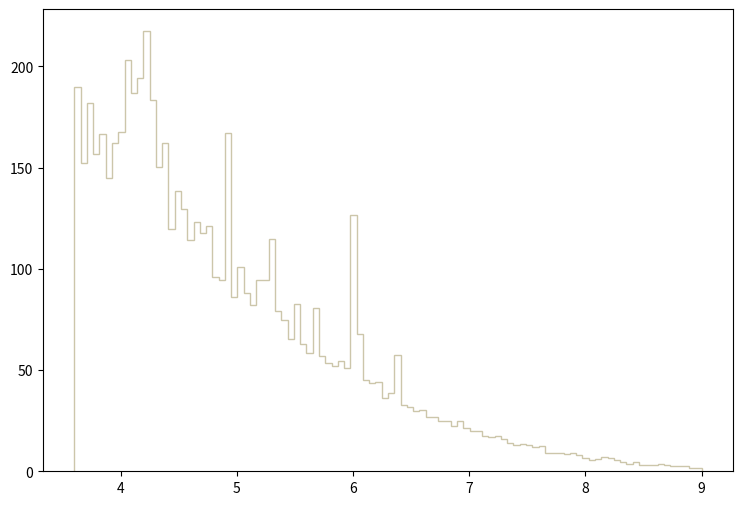

Here is the Python script that generated this plot: (Note: this script raises an exception after producing the figure.)
def selection_8():

    # Library import
    import numpy
    import matplotlib
    import matplotlib.pyplot   as plt
    import matplotlib.gridspec as gridspec

    # Library version
    matplotlib_version = matplotlib.__version__
    numpy_version      = numpy.__version__

    # Histo binning
    xBinning = numpy.linspace(3.6,9.0,101,endpoint=True)

    # Creating data sequence: middle of each bin
    xData = numpy.array([3.627,3.681,3.735,3.789,3.843,3.897,3.951,4.005,4.059,4.113,4.167,4.221,4.275,4.329,4.383,4.437,4.491,4.545,4.599,4.653,4.707,4.761,4.815,4.869,4.923,4.977,5.031,5.085,5.139,5.193,5.247,5.301,5.355,5.409,5.463,5.517,5.571,5.625,5.679,5.733,5.787,5.841,5.895,5.949,6.003,6.057,6.111,6.165,6.219,6.273,6.327,6.381,6.435,6.489,6.543,6.597,6.651,6.705,6.759,6.813,6.867,6.921,6.975,7.029,7.083,7.137,7.191,7.245,7.299,7.353,7.407,7.461,7.515,7.569,7.623,7.677,7.731,7.785,7.839,7.893,7.947,8.001,8.055,8.109,8.163,8.217,8.271,8.325,8.379,8.433,8.487,8.541,8.595,8.649,8.703,8.757,8.811,8.865,8.919,8.973])

    # Creating weights for histo: y9_sdETA_0
    y9_sdETA_0_weights = numpy.array([43.120075728,46.0389854388,45.5082854914,45.6409454782,44.1815056228,42.4566857937,40.0685060303,42.7220657674,40.2011960172,40.7318959646,38.3437162012,38.476376188,40.0685060303,40.9972459383,38.2110262143,36.2208864115,38.2110262143,37.9456762406,35.9555064378,30.9137969373,34.7614165561,31.5771568716,34.4960665824,33.1692867138,31.7098468584,26.6681133579,27.1988223053,28.1275652133,29.5870140687,26.2700823974,21.7590578443,24.5452805682,26.6681133579,26.6681133579,24.2799245945,21.6263828574,22.953153726,21.3610268837,24.4126025814,17.7787422386,19.9015780283,18.5748071597,17.5133892649,18.5748071597,18.5748071597,17.5133892649,17.6460672518,15.9212624226,17.1153583043,14.4618135672,14.8598445278,15.7885844358,14.1964605935,10.8795289221,10.4814979616,10.8795289221,10.6141759484,9.15472709302,10.6141759484,11.012206909,7.03189130333,11.6755938433,8.49134015874,7.82795322446,7.69527823761,6.89921331648,6.76653532962,6.36850436906,6.36850436906,6.36850436906,5.57244244792,4.64370253994,5.30708647421,4.24566857937,5.70512043478,3.18425368453,2.91889801082,3.18425368453,3.18425368453,3.58228464509,3.31692867138,2.52086645025,2.25551227654,3.05157569767,3.71496263195,3.58228464509,2.65354383711,2.12283488969,1.59212624226,2.25551227654,0.663386034277,1.32677176855,1.32677176855,1.32677176855,1.32677176855,1.06141759484,1.06141759484,1.06141759484,0.928740207987,0.663386034277])

    # Creating weights for histo: y9_sdETA_1
    y9_sdETA_1_weights = numpy.array([28.7739746121,27.2485446511,28.5300046198,25.7270895293,24.7634907939,26.770466824,28.7724877944,26.4481811092,24.2020012966,26.9286180604,27.3293543903,25.4864888577,26.445198481,25.9658976265,24.043274518,23.3207680632,22.8439462373,24.2839321443,23.1605724526,24.1202533036,21.7974184479,21.8778205113,22.4399215223,21.9583035103,19.1526575915,19.876563933,19.7926216849,20.8338436934,18.7537318217,17.4725985933,18.9931724159,17.0713316852,18.111888223,17.950421623,15.3860268586,16.1094865553,14.8249840062,15.066957586,12.5027516714,12.7439098997,13.2255399021,13.0631920029,12.5834235202,13.0644899708,11.9413311193,12.4224485294,9.29731067409,10.5778743555,10.3377922714,9.0541020763,8.5751459476,9.93901338489,8.57509498812,6.97263528208,8.5753677712,6.89169065016,6.89233214004,6.81199902184,6.89207734266,6.01008571231,6.33121734483,5.12831290796,4.32833905615,6.33125031861,5.12941603074,4.88775420294,4.5680194596,4.96774259527,4.007938842,2.48452927441,3.20588764213,4.08593981475,3.68765553489,3.12566843334,3.04570402194,2.8051845857,2.40472943214,2.96536850565,2.56534021264,2.00281923564,2.08382741702,1.68295289695,1.44207284747,1.20225365439,1.60217433297,1.60208470424,1.28233317425,0.721159925525,0.961735417191,1.12177964822,1.3622730052,0.961957540556,0.480699242561,1.20245089754,0.881433773959,0.561140874472,0.961538174041,0.480641988091,0.240378338444,0.320737445979])

    # Creating weights for histo: y9_sdETA_2
    y9_sdETA_2_weights = numpy.array([18.2296406902,18.594230804,18.6984028365,16.0420820073,18.1254686576,18.4900617714,17.0837753325,16.9275232837,18.3338097227,17.39628543,15.0003886822,16.5108441537,16.0941680236,17.5525374788,15.7295749098,17.6046234951,16.6150131862,15.8858299586,17.187944365,16.0420820073,15.6254058773,14.4274575034,13.750357292,15.0003886822,14.7399646009,13.3336781619,13.9066093408,12.5003229018,12.5003229018,12.7086639669,13.1253400969,12.2919848368,11.927391723,11.9794777392,9.21898787759,11.1461224791,9.84400507268,10.2085981865,10.4690222678,8.90648078005,9.47941195888,7.8647874549,8.95856679631,8.02104250367,6.82309412974,8.17729455244,8.12521153618,7.03143219477,6.77100811349,5.98973886962,6.19807693465,5.1563836095,5.10429759324,6.40641499968,5.41680769079,5.67723177208,4.06260426809,5.26055264202,4.06260426809,4.16677330061,4.63553544693,3.54175910552,3.48967308926,2.86465769417,3.12507997546,3.437590073,3.38550405674,2.96882702668,2.81257287791,3.33342104049,2.39589554785,2.34381073159,2.18755658282,2.81257287791,2.29172621533,1.87504858527,1.87504858527,1.40628643895,1.45837125521,2.0833872503,1.56254058773,1.04169362515,1.14586295767,0.989609108894,0.937524292637,1.04169362515,0.989609108894,1.04169362515,0.625016295091,0.781270143864,0.781270143864,0.781270143864,0.729185627606,0.729185627606,0.520846962576,0.468762146318,0.416677330061,0.677100811349,0.260423421288,0.156254058773])

    # Creating weights for histo: y9_sdETA_3
    y9_sdETA_3_weights = numpy.array([13.1578178485,12.3043385988,13.9401760773,12.8022007444,13.3000658901,11.9487214948,13.7268040149,13.1578178485,12.0909665364,12.5532696716,12.9444487861,11.3086113076,12.4465836404,11.4864183596,10.7751871516,11.166363266,12.3399006092,10.3128840164,11.3086113076,10.3128840164,11.0952422452,9.77945986034,10.3840080372,9.38828074593,9.42384275633,9.06822565232,9.06822565232,8.07249836108,8.7481705587,8.5703635067,7.96581532988,7.96581532988,8.7481705587,7.00565004904,7.78800527787,7.93025331948,6.29441584102,6.82783999704,7.71688125707,6.82783999704,6.82783999704,6.00992275781,5.97436074741,6.22329182022,5.8676747162,4.97863345617,4.94307144577,5.12088149778,5.29868854978,4.01846817534,4.62301635216,4.76526439377,4.30296125855,4.44520930016,4.40964728975,4.30296125855,3.37835798812,3.34279597772,2.70268699049,3.02274088411,2.9516186633,2.27594676568,3.20055093611,2.63156356969,3.02274088411,1.52915174725,1.52915174725,1.92033026167,2.16926193448,1.60027516806,1.70696029926,2.13370022407,1.92033026167,1.60027516806,1.42246691605,0.889041860031,1.70696029926,1.31578178485,1.56471345765,1.24465836404,1.24465836404,1.17353524324,0.675671597624,0.746795018426,0.711233308025,0.497863345617,0.889041860031,0.497863345617,0.533425056019,0.604548476821,0.426739924815,0.248931702809,0.640110187222,0.426739924815,0.355616804012,0.462301635216,0.320055093611,0.462301635216,0.177808342006,0.355616804012])

    # Creating weights for histo: y9_sdETA_4
    y9_sdETA_4_weights = numpy.array([0.0,0.0,0.0,0.0,0.0,0.0,0.0,0.0,0.0,0.0,0.0,0.0,0.0,0.0,0.0,0.0,0.0,0.0,0.0,0.0,0.0,0.0,0.0,0.0,0.0,0.0,0.0,0.0,0.0,0.0,0.0,0.0,0.0,0.0,0.0,0.0,0.0,0.0,0.0,0.0,0.0,0.0,0.0,0.0,0.0,0.0,0.0,0.0,0.0,0.0,0.0,0.0,0.0,0.0,0.0,0.0,0.0,0.0,0.0,0.0,0.0,0.0,0.0,0.0,0.0,0.0,0.0,0.0,0.0,0.0,0.0,0.0,0.0,0.0,0.0,0.0,0.0,0.0,0.0,0.0,0.0,0.0,0.0,0.0,0.0,0.0,0.0,0.0,0.0,0.0,0.0,0.0,0.0,0.0,0.0,0.0,0.0,0.0,0.0,0.0])

    # Creating weights for histo: y9_sdETA_5
    y9_sdETA_5_weights = numpy.array([0.0,0.0,0.0,0.0,0.0,0.0,0.0,0.0,0.0,0.0,0.0,0.0,0.0,0.0,0.0,0.0,0.0,0.0,0.0,0.0,0.0,0.0,0.0,0.0,78.97186254,0.0,0.0,0.0,0.0,0.0,0.0,0.0,0.0,0.0,0.0,0.0,0.0,0.0,0.0,0.0,0.0,0.0,0.0,0.0,78.9085371523,0.0,0.0,0.0,0.0,0.0,0.0,0.0,0.0,0.0,0.0,0.0,0.0,0.0,0.0,0.0,0.0,0.0,0.0,0.0,0.0,0.0,0.0,0.0,0.0,0.0,0.0,0.0,0.0,0.0,0.0,0.0,0.0,0.0,0.0,0.0,0.0,0.0,0.0,0.0,0.0,0.0,0.0,0.0,0.0,0.0,0.0,0.0,0.0,0.0,0.0,0.0,0.0,0.0,0.0,0.0])

    # Creating weights for histo: y9_sdETA_6
    y9_sdETA_6_weights = numpy.array([17.2947868593,0.0,17.2770134143,17.3064187101,17.2770134143,0.0,17.3004875037,17.2821203617,51.8453149101,51.8555172768,51.7975597644,86.3970707034,51.7537818124,17.2464351345,34.5523321982,0.0,17.2486888776,17.2515132616,0.0,17.2639693714,17.2464351345,17.2464351345,0.0,0.0,0.0,0.0,17.3004875037,0.0,0.0,17.2983922719,17.2773563752,34.5406888192,0.0,0.0,0.0,17.2848986333,0.0,0.0,17.2464351345,0.0,0.0,0.0,0.0,0.0,0.0,17.3128917371,0.0,0.0,0.0,0.0,0.0,17.2964757256,0.0,0.0,0.0,0.0,0.0,0.0,0.0,0.0,0.0,0.0,0.0,0.0,0.0,0.0,0.0,0.0,0.0,0.0,0.0,0.0,0.0,0.0,0.0,0.0,0.0,0.0,0.0,0.0,0.0,0.0,0.0,0.0,0.0,0.0,0.0,0.0,0.0,0.0,0.0,0.0,0.0,0.0,0.0,0.0,0.0,0.0,0.0,0.0])

    # Creating weights for histo: y9_sdETA_7
    y9_sdETA_7_weights = numpy.array([39.4664056598,24.9182926304,31.1566363889,12.4723454925,24.9215152492,24.9103846643,20.7712149838,29.0730416677,31.1378257581,12.4654126787,24.9179175718,16.6073318272,16.6115930698,18.7065289857,20.7770485874,14.5490391356,10.3856291299,4.15884294611,10.3940217871,8.30216423672,6.23529424363,12.4618236565,4.15960460355,4.14351459004,0.0,6.22774979584,0.0,8.30178052293,6.2354500372,0.0,4.16170204659,8.29659894425,2.07466573013,4.15304396329,2.07623347504,0.0,4.15614540932,0.0,4.15412874814,4.14726229087,0.0,0.0,2.07884330581,0.0,0.0,0.0,0.0,0.0,0.0,0.0,0.0,0.0,0.0,0.0,0.0,0.0,0.0,0.0,0.0,0.0,0.0,0.0,0.0,0.0,0.0,0.0,0.0,0.0,0.0,0.0,0.0,0.0,0.0,0.0,0.0,0.0,0.0,0.0,0.0,0.0,0.0,0.0,0.0,0.0,0.0,0.0,0.0,0.0,0.0,0.0,0.0,0.0,0.0,0.0,0.0,0.0,0.0,0.0,0.0,0.0])

    # Creating weights for histo: y9_sdETA_8
    y9_sdETA_8_weights = numpy.array([12.8565235374,6.05117613744,7.56601841232,7.56525373586,4.54452272816,4.53955415182,7.56192648293,6.80759136121,9.82975659244,6.80038610623,6.80880665058,5.29265350177,4.536996127,5.29065532935,3.02610012885,0.75550261882,3.77896734487,3.78341794394,1.51143445782,1.51167250889,0.756042443988,2.26745186776,1.5114667745,2.26937812418,0.754445726713,1.5115027325,1.5114667745,0.0,0.0,0.755977355456,0.755964155684,0.756398382674,3.02487710168,0.0,0.0,0.0,0.757503522226,0.756222689154,0.0,0.755964155684,0.753376545161,0.0,0.0,0.0,0.0,0.0,0.750948242235,0.756914084121,0.0,0.0,0.0,0.0,0.0,0.0,0.0,0.0,0.0,0.0,0.0,0.0,0.0,0.0,0.0,0.0,0.0,0.0,0.0,0.0,0.0,0.0,0.0,0.0,0.0,0.0,0.0,0.0,0.0,0.0,0.0,0.0,0.0,0.0,0.0,0.0,0.0,0.0,0.0,0.0,0.0,0.0,0.0,0.0,0.0,0.0,0.0,0.0,0.0,0.0,0.0,0.0])

    # Creating weights for histo: y9_sdETA_9
    y9_sdETA_9_weights = numpy.array([4.24447415233,4.02914324831,4.4576697245,3.18345949526,4.24360270609,3.18179162794,2.97293885907,2.97009655924,1.69812092593,2.97193756157,2.54603206095,2.33292392196,1.90831779963,0.424419713631,1.48413960935,1.69821586163,0.848682451514,1.06155656967,1.06083950215,1.27291835347,0.848518261808,0.424737127825,0.0,0.424979516846,0.424501375646,1.06034145042,0.212323346818,0.424582460545,0.212717084698,0.211939506489,0.424904203115,0.0,0.0,0.212581000576,0.0,0.0,0.0,0.212327184644,0.0,0.0,0.0,0.211607058404,0.0,0.0,0.211939506489,0.0,0.0,0.0,0.0,0.0,0.0,0.0,0.0,0.0,0.0,0.0,0.0,0.0,0.0,0.0,0.0,0.0,0.0,0.0,0.0,0.0,0.0,0.0,0.0,0.0,0.0,0.0,0.0,0.0,0.0,0.0,0.0,0.0,0.0,0.0,0.0,0.0,0.0,0.0,0.0,0.0,0.0,0.0,0.0,0.0,0.0,0.0,0.0,0.0,0.0,0.0,0.0,0.0,0.0,0.0])

    # Creating weights for histo: y9_sdETA_10
    y9_sdETA_10_weights = numpy.array([0.457707512911,0.456334004513,0.114195500345,0.570957468623,0.227520269939,0.114371986645,0.34510792384,0.341330709265,0.342204099277,0.114337238966,0.115174285742,0.114371986645,0.23022234522,0.0,0.0,0.0,0.0,0.114071224206,0.113449045733,0.0,0.0,0.113911402609,0.0,0.0,0.0,0.0,0.0,0.115366107115,0.0,0.0,0.0,0.0,0.0,0.114195500345,0.0,0.0,0.0,0.0,0.0,0.0,0.0,0.0,0.0,0.0,0.0,0.0,0.0,0.0,0.0,0.0,0.0,0.0,0.0,0.0,0.0,0.0,0.0,0.0,0.0,0.0,0.0,0.0,0.0,0.0,0.0,0.0,0.0,0.0,0.0,0.0,0.0,0.0,0.0,0.0,0.0,0.0,0.0,0.0,0.0,0.0,0.0,0.0,0.0,0.0,0.0,0.0,0.0,0.0,0.0,0.0,0.0,0.0,0.0,0.0,0.0,0.0,0.0,0.0,0.0,0.0])

    # Creating weights for histo: y9_sdETA_11
    y9_sdETA_11_weights = numpy.array([0.0405817852715,0.0677152690718,0.0270943799795,0.0270552617218,0.0406488014186,0.0271197283102,0.0270413041149,0.0,0.0,0.0406266263213,0.0,0.0,0.0270782106377,0.0135876321123,0.0,0.0,0.0,0.0270417487718,0.0,0.0135876321123,0.0,0.0,0.0,0.0,0.0135566273994,0.0,0.0,0.0,0.0,0.0,0.0,0.0,0.0,0.0,0.0,0.0,0.0,0.0,0.0,0.0,0.0,0.0,0.0,0.0,0.0,0.0,0.0,0.0,0.0,0.0,0.0,0.0,0.0,0.0,0.0,0.0,0.0,0.0,0.0,0.0,0.0,0.0,0.0,0.0,0.0,0.0,0.0,0.0,0.0,0.0,0.0,0.0,0.0,0.0,0.0,0.0,0.0,0.0,0.0,0.0,0.0,0.0,0.0,0.0,0.0,0.0,0.0,0.0,0.0,0.0,0.0,0.0,0.0,0.0,0.0,0.0,0.0,0.0,0.0,0.0])

    # Creating weights for histo: y9_sdETA_12
    y9_sdETA_12_weights = numpy.array([0.0,0.0,0.0,0.0,0.0,0.0,0.0,0.0,0.0,0.0,0.0,0.0,0.0,0.0,0.0,0.0,0.0,0.0,0.0,0.0,0.0,0.0,0.0,0.0,0.0,0.0,0.0,0.0,0.0,0.0,0.0,0.0,0.0,0.0,0.0,0.0,0.0,0.0,0.0,0.0,0.0,0.0,0.0,0.0,0.0,0.913150225338,0.0,0.0,0.0,0.0,0.0,0.909306242929,0.0,0.0,0.0,0.0,0.0,0.0,0.0,0.0,0.0,0.0,0.0,0.0,0.0,0.0,0.0,0.0,0.0,0.0,0.0,0.0,0.0,0.0,0.0,0.0,0.0,0.0,0.0,0.0,0.0,0.0,0.0,0.0,0.0,0.0,0.0,0.0,0.0,0.0,0.0,0.0,0.0,0.0,0.0,0.0,0.0,0.0,0.0,0.0])

    # Creating weights for histo: y9_sdETA_13
    y9_sdETA_13_weights = numpy.array([0.0,0.0,0.0,0.0,0.0,0.0,0.0,0.0,0.0,0.0,0.0,0.0,0.0,0.0,0.754264272131,2.25892615965,1.50392524865,0.751381246747,0.754573864989,0.753054721655,0.752773020046,0.0,0.751381246747,0.751152228607,1.51054384192,0.0,2.26103256871,0.0,0.752246805158,1.50670879525,0.753054721655,1.50618258036,1.50421810676,0.754573864989,0.0,0.755225280592,0.0,0.0,0.0,0.754386063916,0.0,1.50548034071,1.50518593308,0.752667343204,0.752773020046,2.25905383958,0.752469005437,1.50502602326,1.50395964786,1.50341824774,1.50867295895,1.50580728812,0.0,1.5044359684,0.0,0.0,0.751971301603,1.51045056118,0.0,0.0,0.751152228607,0.754386063916,1.50515153388,0.0,0.751152228607,0.752667343204,0.753054721655,0.753993727021,0.754386063916,0.0,0.0,0.0,0.0,0.0,0.0,0.0,0.0,0.0,0.0,0.0,0.0,0.0,0.0,0.0,0.0,0.0,0.0,0.0,0.0,0.0,0.0,0.0,0.0,0.0,0.0,0.0,0.0,0.0,0.0,0.0])

    # Creating weights for histo: y9_sdETA_14
    y9_sdETA_14_weights = numpy.array([3.30099842772,2.8869488784,5.36613342081,4.12305180197,5.76858451509,2.47240420247,3.71332463176,2.88864114497,5.77405071284,5.36254413377,5.77817016621,6.19211429165,6.18984432659,5.35974704931,5.36548442409,5.36124918726,6.59910531606,7.83534657038,6.19037753986,7.42391007078,2.88921762469,6.18269926878,4.1247641783,2.47711171391,4.53804711928,3.29942621031,5.77542487961,6.19122154029,2.06212584209,5.77615004965,5.77271310926,4.54078326509,4.53758703241,3.29959988549,4.53606356592,4.53657545066,2.06255911595,2.47526710069,2.06491530922,3.70972620392,2.06555333698,3.30179977109,4.95346291335,3.29908800075,2.4749529619,3.71396753461,2.47654985947,1.65123261063,2.47608367873,0.412532481396,2.06047714666,1.65060037204,0.412484644549,1.23730189169,0.413722613414,2.06331445064,0.824089334856,0.82363869347,0.413158321428,0.413852108065,0.412198537543,1.23617056548,0.411604690307,0.0,0.0,0.0,0.0,0.413722613414,0.0,0.413158321428,0.0,0.41322961966,0.0,0.0,0.0,0.413566305753,0.0,0.0,0.0,0.0,0.0,0.0,0.0,0.0,0.0,0.0,0.0,0.0,0.0,0.0,0.0,0.0,0.0,0.0,0.0,0.0,0.0,0.0,0.0,0.0])

    # Creating weights for histo: y9_sdETA_15
    y9_sdETA_15_weights = numpy.array([4.51432773969,5.25412165152,5.18039718753,6.14220623206,5.1832500874,5.99670833887,5.99522928014,5.25452147837,4.06972629308,5.92008287555,5.18121487854,5.32848944593,4.73657134488,4.88521975341,4.73648717081,4.21942387131,5.47817199308,3.69961589576,4.51459228678,3.62775528627,3.92205791127,3.40349450952,2.59090234915,3.33060276763,4.66306332851,4.14611125905,3.03450242491,2.59130878968,2.44191724432,3.25718794398,2.58994066035,2.14744206248,1.99799009216,1.92415199318,1.4056601394,2.66452430114,1.40563067847,1.48014577751,1.85098939113,0.962205263916,1.11059183095,1.40592288276,0.813914294581,0.887979663567,0.814519446049,0.370089053174,0.740586049985,0.813975922028,0.518327714335,0.592097271576,0.591990550875,0.369892145965,0.37019847947,0.370117311613,0.369795646402,0.221994389804,0.073922663869,0.147894449323,0.0,0.0,0.0737931560436,0.0741328886189,0.0,0.221829528867,0.0,0.0,0.0,0.0,0.0741328886189,0.0,0.0,0.0,0.0,0.0,0.0,0.0,0.0,0.0,0.0,0.0,0.0,0.0,0.0,0.0,0.0,0.0,0.0,0.0,0.0,0.0,0.0,0.0,0.0,0.0,0.0,0.0,0.0,0.0,0.0,0.0])

    # Creating weights for histo: y9_sdETA_16
    y9_sdETA_16_weights = numpy.array([2.93060036892,2.72205537664,3.10058964717,3.12006510961,2.77905486374,2.64626401883,2.6085479403,2.30623894928,2.55191665647,2.45732082442,2.62794207993,2.30673978975,1.87147100644,1.98504536155,2.1549530169,1.89007742513,1.83412823261,1.73957321201,1.26640679924,1.30463062018,1.30460931421,1.34235240031,1.03988616519,1.22902651489,0.945238118493,0.680432446329,0.756047354647,0.92633701715,0.718399995391,0.737402225098,0.586012763686,0.718524830405,0.510420661764,0.566984426656,0.415728802782,0.41595266557,0.358965181835,0.151242990331,0.208066688128,0.359332784939,0.245842483407,0.0756771157658,0.132330065672,0.0944830604194,0.075618299269,0.170154174502,0.151291633974,0.151213281998,0.0377758252878,0.0944522417755,0.0189268815738,0.037769073394,0.0188954027447,0.0189098097856,0.0,0.0,0.0,0.0,0.0,0.0189061757663,0.0,0.0,0.0189229234637,0.0,0.0188954027447,0.0189036490576,0.0,0.0,0.0,0.0,0.0,0.0,0.0,0.0,0.0,0.0,0.0,0.0,0.0,0.0,0.0,0.0,0.0,0.0,0.0,0.0,0.0,0.0,0.0,0.0,0.0,0.0,0.0,0.0,0.0,0.0,0.0,0.0,0.0,0.0])

    # Creating weights for histo: y9_sdETA_17
    y9_sdETA_17_weights = numpy.array([1.1803301358,1.54554643395,1.03035404227,1.63345774043,1.11617570354,1.22466405456,1.31021504417,1.13810685617,0.945246924188,1.09525450861,0.901370373053,0.944269207162,0.493255615683,0.557819879327,0.644637477353,0.730217183653,0.557994878678,0.580216572218,0.601261256411,0.322297219904,0.42902598019,0.258276323998,0.49438718818,0.279241381237,0.343477464863,0.300117589191,0.321854772959,0.150414791562,0.193185787669,0.0427364386093,0.171361928987,0.128919187875,0.107352279825,0.0643660810022,0.0643442548192,0.02154572668,0.0214829548476,0.0,0.0430565959486,0.0431286800858,0.0,0.0215829534058,0.0857352862715,0.0214837721111,0.0,0.0215829534058,0.0,0.0213581159788,0.0,0.0,0.0213876574288,0.0,0.0,0.0,0.0,0.0,0.0214736425428,0.0,0.0,0.0,0.0,0.0,0.0,0.0,0.0,0.0,0.0,0.0,0.0,0.0,0.0,0.0,0.0,0.0,0.0,0.0,0.0,0.0,0.0,0.0,0.0,0.0,0.0,0.0,0.0,0.0,0.0,0.0,0.0,0.0,0.0,0.0,0.0,0.0,0.0,0.0,0.0,0.0,0.0,0.0])

    # Creating weights for histo: y9_sdETA_18
    y9_sdETA_18_weights = numpy.array([0.176571256979,0.178176905991,0.147430187443,0.152268382618,0.160368953075,0.090717707559,0.121378333422,0.11178530116,0.0955881521295,0.066454154829,0.071154991466,0.0761536478157,0.0648266918986,0.0468528400439,0.0502137865792,0.0518165438321,0.0356619853781,0.0275384757307,0.0322683179647,0.0275414680723,0.0194277778316,0.0356254297765,0.0145802787377,0.0113423105271,0.00647871816739,0.00810854165296,0.00486889496501,0.0112192347627,0.00810008640202,0.00485989279448,0.00323889860256,0.00162070313013,0.00810337420592,0.00161695924559,0.00162064623792,0.0,0.0016221901856,0.0,0.0064774985996,0.0,0.00162106522861,0.0,0.00161695924559,0.0,0.00161934494651,0.00323971269549,0.0,0.0,0.00162134968965,0.0,0.0,0.00161987740729,0.0,0.0,0.0,0.0,0.0,0.0,0.0,0.0,0.0,0.0,0.0,0.0,0.0,0.0,0.0,0.0,0.0,0.0,0.0,0.0,0.0,0.0,0.0,0.0,0.0,0.0,0.0,0.0,0.0,0.0,0.0,0.0,0.0,0.0,0.0,0.0,0.0,0.0,0.0,0.0,0.0,0.0,0.0,0.0,0.0,0.0,0.0,0.0])

    # Creating weights for histo: y9_sdETA_19
    y9_sdETA_19_weights = numpy.array([0.0467874822695,0.0297911512001,0.0105849248025,0.0170443177282,0.0212100808891,0.0148837264924,0.0149133158524,0.0106373760357,0.00425983104391,0.012765475771,0.00629095852851,0.00424523013691,0.00638963575889,0.0042613043869,0.00426200041062,0.00426280222993,0.00212980471498,0.00415876394651,0.00426427445928,0.00212980471498,0.0,0.00212980471498,0.00212623995994,0.002132194582,0.0,0.0,0.00212763646192,0.0,0.0,0.00211623058216,0.0,0.0,0.0,0.0,0.0,0.0,0.0,0.0,0.0,0.0,0.0,0.0,0.0,0.0,0.0,0.0,0.0,0.0,0.0,0.0,0.0,0.0,0.0,0.0,0.0,0.0,0.0,0.0,0.0,0.0,0.0,0.0,0.0,0.0,0.0,0.0,0.0,0.0,0.0,0.0,0.0,0.0,0.0,0.0,0.0,0.0,0.0,0.0,0.0,0.0,0.0,0.0,0.0,0.0,0.0,0.0,0.0,0.0,0.0,0.0,0.0,0.0,0.0,0.0,0.0,0.0,0.0,0.0,0.0,0.0])

    # Creating a new Canvas
    fig   = plt.figure(figsize=(12,6),dpi=80)
    frame = gridspec.GridSpec(1,1,right=0.7)
    pad   = fig.add_subplot(frame[0])

    # Creating a new Stack
    pad.hist(x=xData, bins=xBinning, weights=y9_sdETA_0_weights+y9_sdETA_1_weights+y9_sdETA_2_weights+y9_sdETA_3_weights+y9_sdETA_4_weights+y9_sdETA_5_weights+y9_sdETA_6_weights+y9_sdETA_7_weights+y9_sdETA_8_weights+y9_sdETA_9_weights+y9_sdETA_10_weights+y9_sdETA_11_weights+y9_sdETA_12_weights+y9_sdETA_13_weights+y9_sdETA_14_weights+y9_sdETA_15_weights+y9_sdETA_16_weights+y9_sdETA_17_weights+y9_sdETA_18_weights+y9_sdETA_19_weights,\
             label="$bg\_vbf\_1600\_inf$", histtype="step", rwidth=1.0,\
             color=None, edgecolor="#ccc6aa", linewidth=1, linestyle="solid",\
             bottom=None, cumulative=False, normed=False, align="mid", orientation="vertical")

    pad.hist(x=xData, bins=xBinning, weights=y9_sdETA_0_weights+y9_sdETA_1_weights+y9_sdETA_2_weights+y9_sdETA_3_weights+y9_sdETA_4_weights+y9_sdETA_5_weights+y9_sdETA_6_weights+y9_sdETA_7_weights+y9_sdETA_8_weights+y9_sdETA_9_weights+y9_sdETA_10_weights+y9_sdETA_11_weights+y9_sdETA_12_weights+y9_sdETA_13_weights+y9_sdETA_14_weights+y9_sdETA_15_weights+y9_sdETA_16_weights+y9_sdETA_17_weights+y9_sdETA_18_weights,\
             label="$bg\_vbf\_1200\_1600$", histtype="step", rwidth=1.0,\
             color=None, edgecolor="#c1bfa8", linewidth=1, linestyle="solid",\
             bottom=None, cumulative=False, normed=False, align="mid", orientation="vertical")

    pad.hist(x=xData, bins=xBinning, weights=y9_sdETA_0_weights+y9_sdETA_1_weights+y9_sdETA_2_weights+y9_sdETA_3_weights+y9_sdETA_4_weights+y9_sdETA_5_weights+y9_sdETA_6_weights+y9_sdETA_7_weights+y9_sdETA_8_weights+y9_sdETA_9_weights+y9_sdETA_10_weights+y9_sdETA_11_weights+y9_sdETA_12_weights+y9_sdETA_13_weights+y9_sdETA_14_weights+y9_sdETA_15_weights+y9_sdETA_16_weights+y9_sdETA_17_weights,\
             label="$bg\_vbf\_800\_1200$", histtype="step", rwidth=1.0,\
             color=None, edgecolor="#bab5a3", linewidth=1, linestyle="solid",\
             bottom=None, cumulative=False, normed=False, align="mid", orientation="vertical")

    pad.hist(x=xData, bins=xBinning, weights=y9_sdETA_0_weights+y9_sdETA_1_weights+y9_sdETA_2_weights+y9_sdETA_3_weights+y9_sdETA_4_weights+y9_sdETA_5_weights+y9_sdETA_6_weights+y9_sdETA_7_weights+y9_sdETA_8_weights+y9_sdETA_9_weights+y9_sdETA_10_weights+y9_sdETA_11_weights+y9_sdETA_12_weights+y9_sdETA_13_weights+y9_sdETA_14_weights+y9_sdETA_15_weights+y9_sdETA_16_weights,\
             label="$bg\_vbf\_600\_800$", histtype="step", rwidth=1.0,\
             color=None, edgecolor="#b2a596", linewidth=1, linestyle="solid",\
             bottom=None, cumulative=False, normed=False, align="mid", orientation="vertical")

    pad.hist(x=xData, bins=xBinning, weights=y9_sdETA_0_weights+y9_sdETA_1_weights+y9_sdETA_2_weights+y9_sdETA_3_weights+y9_sdETA_4_weights+y9_sdETA_5_weights+y9_sdETA_6_weights+y9_sdETA_7_weights+y9_sdETA_8_weights+y9_sdETA_9_weights+y9_sdETA_10_weights+y9_sdETA_11_weights+y9_sdETA_12_weights+y9_sdETA_13_weights+y9_sdETA_14_weights+y9_sdETA_15_weights,\
             label="$bg\_vbf\_400\_600$", histtype="step", rwidth=1.0,\
             color=None, edgecolor="#b7a39b", linewidth=1, linestyle="solid",\
             bottom=None, cumulative=False, normed=False, align="mid", orientation="vertical")

    pad.hist(x=xData, bins=xBinning, weights=y9_sdETA_0_weights+y9_sdETA_1_weights+y9_sdETA_2_weights+y9_sdETA_3_weights+y9_sdETA_4_weights+y9_sdETA_5_weights+y9_sdETA_6_weights+y9_sdETA_7_weights+y9_sdETA_8_weights+y9_sdETA_9_weights+y9_sdETA_10_weights+y9_sdETA_11_weights+y9_sdETA_12_weights+y9_sdETA_13_weights+y9_sdETA_14_weights,\
             label="$bg\_vbf\_200\_400$", histtype="step", rwidth=1.0,\
             color=None, edgecolor="#ad998c", linewidth=1, linestyle="solid",\
             bottom=None, cumulative=False, normed=False, align="mid", orientation="vertical")

    pad.hist(x=xData, bins=xBinning, weights=y9_sdETA_0_weights+y9_sdETA_1_weights+y9_sdETA_2_weights+y9_sdETA_3_weights+y9_sdETA_4_weights+y9_sdETA_5_weights+y9_sdETA_6_weights+y9_sdETA_7_weights+y9_sdETA_8_weights+y9_sdETA_9_weights+y9_sdETA_10_weights+y9_sdETA_11_weights+y9_sdETA_12_weights+y9_sdETA_13_weights,\
             label="$bg\_vbf\_100\_200$", histtype="step", rwidth=1.0,\
             color=None, edgecolor="#9b8e82", linewidth=1, linestyle="solid",\
             bottom=None, cumulative=False, normed=False, align="mid", orientation="vertical")

    pad.hist(x=xData, bins=xBinning, weights=y9_sdETA_0_weights+y9_sdETA_1_weights+y9_sdETA_2_weights+y9_sdETA_3_weights+y9_sdETA_4_weights+y9_sdETA_5_weights+y9_sdETA_6_weights+y9_sdETA_7_weights+y9_sdETA_8_weights+y9_sdETA_9_weights+y9_sdETA_10_weights+y9_sdETA_11_weights+y9_sdETA_12_weights,\
             label="$bg\_vbf\_0\_100$", histtype="step", rwidth=1.0,\
             color=None, edgecolor="#876656", linewidth=1, linestyle="solid",\
             bottom=None, cumulative=False, normed=False, align="mid", orientation="vertical")

    pad.hist(x=xData, bins=xBinning, weights=y9_sdETA_0_weights+y9_sdETA_1_weights+y9_sdETA_2_weights+y9_sdETA_3_weights+y9_sdETA_4_weights+y9_sdETA_5_weights+y9_sdETA_6_weights+y9_sdETA_7_weights+y9_sdETA_8_weights+y9_sdETA_9_weights+y9_sdETA_10_weights+y9_sdETA_11_weights,\
             label="$bg\_dip\_1600\_inf$", histtype="step", rwidth=1.0,\
             color=None, edgecolor="#afcec6", linewidth=1, linestyle="solid",\
             bottom=None, cumulative=False, normed=False, align="mid", orientation="vertical")

    pad.hist(x=xData, bins=xBinning, weights=y9_sdETA_0_weights+y9_sdETA_1_weights+y9_sdETA_2_weights+y9_sdETA_3_weights+y9_sdETA_4_weights+y9_sdETA_5_weights+y9_sdETA_6_weights+y9_sdETA_7_weights+y9_sdETA_8_weights+y9_sdETA_9_weights+y9_sdETA_10_weights,\
             label="$bg\_dip\_1200\_1600$", histtype="step", rwidth=1.0,\
             color=None, edgecolor="#84c1a3", linewidth=1, linestyle="solid",\
             bottom=None, cumulative=False, normed=False, align="mid", orientation="vertical")

    pad.hist(x=xData, bins=xBinning, weights=y9_sdETA_0_weights+y9_sdETA_1_weights+y9_sdETA_2_weights+y9_sdETA_3_weights+y9_sdETA_4_weights+y9_sdETA_5_weights+y9_sdETA_6_weights+y9_sdETA_7_weights+y9_sdETA_8_weights+y9_sdETA_9_weights,\
             label="$bg\_dip\_800\_1200$", histtype="step", rwidth=1.0,\
             color=None, edgecolor="#89a8a0", linewidth=1, linestyle="solid",\
             bottom=None, cumulative=False, normed=False, align="mid", orientation="vertical")

    pad.hist(x=xData, bins=xBinning, weights=y9_sdETA_0_weights+y9_sdETA_1_weights+y9_sdETA_2_weights+y9_sdETA_3_weights+y9_sdETA_4_weights+y9_sdETA_5_weights+y9_sdETA_6_weights+y9_sdETA_7_weights+y9_sdETA_8_weights,\
             label="$bg\_dip\_600\_800$", histtype="step", rwidth=1.0,\
             color=None, edgecolor="#829e8c", linewidth=1, linestyle="solid",\
             bottom=None, cumulative=False, normed=False, align="mid", orientation="vertical")

    pad.hist(x=xData, bins=xBinning, weights=y9_sdETA_0_weights+y9_sdETA_1_weights+y9_sdETA_2_weights+y9_sdETA_3_weights+y9_sdETA_4_weights+y9_sdETA_5_weights+y9_sdETA_6_weights+y9_sdETA_7_weights,\
             label="$bg\_dip\_400\_600$", histtype="step", rwidth=1.0,\
             color=None, edgecolor="#adbcc6", linewidth=1, linestyle="solid",\
             bottom=None, cumulative=False, normed=False, align="mid", orientation="vertical")

    pad.hist(x=xData, bins=xBinning, weights=y9_sdETA_0_weights+y9_sdETA_1_weights+y9_sdETA_2_weights+y9_sdETA_3_weights+y9_sdETA_4_weights+y9_sdETA_5_weights+y9_sdETA_6_weights,\
             label="$bg\_dip\_200\_400$", histtype="step", rwidth=1.0,\
             color=None, edgecolor="#7a8e99", linewidth=1, linestyle="solid",\
             bottom=None, cumulative=False, normed=False, align="mid", orientation="vertical")

    pad.hist(x=xData, bins=xBinning, weights=y9_sdETA_0_weights+y9_sdETA_1_weights+y9_sdETA_2_weights+y9_sdETA_3_weights+y9_sdETA_4_weights+y9_sdETA_5_weights,\
             label="$bg\_dip\_100\_200$", histtype="step", rwidth=1.0,\
             color=None, edgecolor="#758991", linewidth=1, linestyle="solid",\
             bottom=None, cumulative=False, normed=False, align="mid", orientation="vertical")

    pad.hist(x=xData, bins=xBinning, weights=y9_sdETA_0_weights+y9_sdETA_1_weights+y9_sdETA_2_weights+y9_sdETA_3_weights+y9_sdETA_4_weights,\
             label="$bg\_dip\_0\_100$", histtype="step", rwidth=1.0,\
             color=None, edgecolor="#688296", linewidth=1, linestyle="solid",\
             bottom=None, cumulative=False, normed=False, align="mid", orientation="vertical")

    pad.hist(x=xData, bins=xBinning, weights=y9_sdETA_0_weights+y9_sdETA_1_weights+y9_sdETA_2_weights+y9_sdETA_3_weights,\
             label="$signal\_2pt4TeVL$", histtype="step", rwidth=1.0,\
             color=None, edgecolor="#6d7a84", linewidth=1, linestyle="solid",\
             bottom=None, cumulative=False, normed=False, align="mid", orientation="vertical")

    pad.hist(x=xData, bins=xBinning, weights=y9_sdETA_0_weights+y9_sdETA_1_weights+y9_sdETA_2_weights,\
             label="$signal\_2pt2TeVL$", histtype="step", rwidth=1.0,\
             color=None, edgecolor="#7c99d1", linewidth=1, linestyle="solid",\
             bottom=None, cumulative=False, normed=False, align="mid", orientation="vertical")

    pad.hist(x=xData, bins=xBinning, weights=y9_sdETA_0_weights+y9_sdETA_1_weights,\
             label="$signal\_2TeVL$", histtype="step", rwidth=1.0,\
             color=None, edgecolor="#7f7f9b", linewidth=1, linestyle="solid",\
             bottom=None, cumulative=False, normed=False, align="mid", orientation="vertical")

    pad.hist(x=xData, bins=xBinning, weights=y9_sdETA_0_weights,\
             label="$signal\_1pt8TeVL$", histtype="step", rwidth=1.0,\
             color=None, edgecolor="#aaa5bf", linewidth=1, linestyle="solid",\
             bottom=None, cumulative=False, normed=False, align="mid", orientation="vertical")


    # Axis
    plt.rc('text',usetex=False)
    plt.xlabel(r"\Delta\eta ( j_{1} , j_{2} ) ",\
               fontsize=16,color="black")
    plt.ylabel(r"$\mathrm{Events}$ $(\mathcal{L}_{\mathrm{int}} = 3000.0\ \mathrm{fb}^{-1})$ ",\
               fontsize=16,color="black")

    # Boundary of y-axis
    ymax=(y9_sdETA_0_weights+y9_sdETA_1_weights+y9_sdETA_2_weights+y9_sdETA_3_weights+y9_sdETA_4_weights+y9_sdETA_5_weights+y9_sdETA_6_weights+y9_sdETA_7_weights+y9_sdETA_8_weights+y9_sdETA_9_weights+y9_sdETA_10_weights+y9_sdETA_11_weights+y9_sdETA_12_weights+y9_sdETA_13_weights+y9_sdETA_14_weights+y9_sdETA_15_weights+y9_sdETA_16_weights+y9_sdETA_17_weights+y9_sdETA_18_weights+y9_sdETA_19_weights).max()*1.1
    ymin=0 # linear scale
    #ymin=min([x for x in (y9_sdETA_0_weights+y9_sdETA_1_weights+y9_sdETA_2_weights+y9_sdETA_3_weights+y9_sdETA_4_weights+y9_sdETA_5_weights+y9_sdETA_6_weights+y9_sdETA_7_weights+y9_sdETA_8_weights+y9_sdETA_9_weights+y9_sdETA_10_weights+y9_sdETA_11_weights+y9_sdETA_12_weights+y9_sdETA_13_weights+y9_sdETA_14_weights+y9_sdETA_15_weights+y9_sdETA_16_weights+y9_sdETA_17_weights+y9_sdETA_18_weights+y9_sdETA_19_weights) if x])/100. # log scale
    plt.gca().set_ylim(ymin,ymax)

    # Log/Linear scale for X-axis
    plt.gca().set_xscale("linear")
    #plt.gca().set_xscale("log",nonposx="clip")

    # Log/Linear scale for Y-axis
    plt.gca().set_yscale("linear")
    #plt.gca().set_yscale("log",nonposy="clip")

    # Legend
    plt.legend(bbox_to_anchor=(1.05,1), loc=2, borderaxespad=0.)

    # Saving the image
    plt.savefig('../../HTML/MadAnalysis5job_0/selection_8.png')
    plt.savefig('../../PDF/MadAnalysis5job_0/selection_8.png')
    plt.savefig('../../DVI/MadAnalysis5job_0/selection_8.eps')

# Running!
if __name__ == '__main__':
    selection_8()
